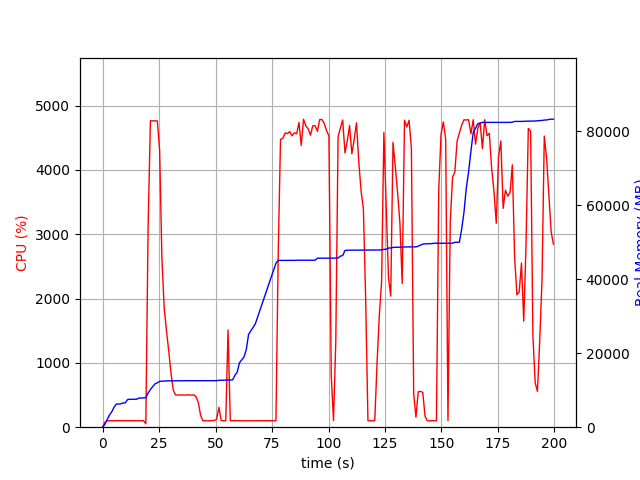

The file beside this chart, header and first rows:
elapsed_time, nproc, cpu, mem_real, mem_virtual
3.2901763916015625e-05, 1, 0.0, 6.98, 3185
1.006, 1, 74.5, 729.5, 1688
2.013, 1, 99.3, 2017, 3656
3.021, 1, 100.2, 3217, 5000
4.029, 1, 101.2, 4123, 6786
5.036, 1, 98.3, 5323, 8578
6.043, 1, 101.3, 6235, 10738
7.05, 1, 101.3, 6255, 10738
8.058, 1, 99.2, 6313, 10738
9.065, 1, 102.3, 6555, 10738
10.07, 1, 99.2, 6583, 10738
11.08, 1, 100.3, 7475, 10750
12.09, 1, 101.2, 7549, 10750
13.1, 1, 100.0, 7549, 10750
14.11, 1, 102.1, 7559, 10750
15.12, 1, 100.0, 7559, 10750
16.13, 1, 100.0, 7879, 10750
17.13, 1, 101.1, 7879, 10750
18.14, 1, 101.0, 7945, 10750
19.15, 2, 53.5, 7961, 13942
20.17, 1, 3120, 9240, 15448
21.18, 1, 4766, 10204, 16512
22.2, 1, 4764, 10976, 17324
23.22, 1, 4765, 11730, 18097
24.24, 1, 4762, 12011, 18396
25.26, 1, 4300, 12398, 18856
26.27, 1, 2624, 12444, 18872
27.28, 1, 1854, 12464, 18872
28.29, 1, 1499, 12518, 18952
29.3, 1, 1183, 12528, 18984
30.31, 1, 832.9, 12530, 18984
31.32, 1, 575.2, 12548, 19064
32.33, 1, 501.1, 12548, 19064
33.33, 1, 501.2, 12570, 19064
34.34, 1, 501.0, 12570, 19064
35.35, 1, 500.4, 12570, 19064
36.36, 1, 499.4, 12570, 19064
37.36, 1, 501.6, 12570, 19064
38.37, 1, 501.2, 12570, 19064
39.38, 1, 498.9, 12570, 19064
40.39, 1, 502.9, 12570, 19064
41.4, 1, 473.1, 12570, 19064
42.41, 1, 380.3, 12570, 19064
43.42, 1, 179.4, 12570, 19064
44.43, 1, 100.0, 12570, 19064
45.44, 1, 100.0, 12570, 19064
46.45, 1, 101.1, 12570, 19064
47.46, 1, 100.0, 12570, 19064
48.47, 1, 103.1, 12570, 19064
49.48, 1, 103.0, 12570, 19064
50.49, 1, 125.7, 12584, 19064
51.5, 1, 308.9, 12697, 19192
52.51, 1, 104.9, 12697, 19192
53.52, 1, 101.0, 12701, 19192
54.53, 1, 102.0, 12755, 19353
55.54, 1, 1512, 12755, 19353
56.55, 1, 102.0, 12755, 19353
57.56, 1, 101.0, 12797, 19353
58.56, 1, 100.1, 14019, 21913
59.57, 1, 100.2, 14861, 21913
... 138 more rows
